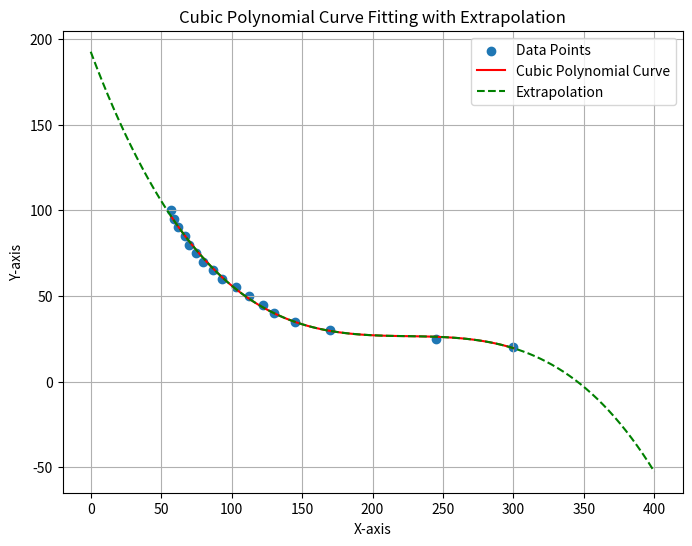

The matplotlib source for this figure:
import numpy as np
import matplotlib.pyplot as plt

x = [300,245,170,145,130,122,112,103,93,87,80,75,70,67,62,59,57]
y = [20,25,30,35,40,45,50,55,60,65,70,75,80,85,90,95,100]

# Finding the polynomial coefficients for a cubic polynomial
coefficients = np.polyfit(x, y, 3)
poly = np.poly1d(coefficients)

# Generating x values for the curve
x_curve = np.linspace(min(x), max(x), 100)
y_curve = poly(x_curve)

# Generating x values for extrapolation
x_extrapolate = np.linspace(0, 400, 100)  # Define x values for extrapolation
y_extrapolate = poly(x_extrapolate)  # Calculate y values using the cubic polynomial equation

# Plotting the points, polynomial curve, and extrapolation
plt.figure(figsize=(8, 6))
plt.scatter(x, y, label='Data Points')
plt.plot(x_curve, y_curve, 'r', label='Cubic Polynomial Curve')
plt.plot(x_extrapolate, y_extrapolate, 'g--', label='Extrapolation')
plt.xlabel('X-axis')
plt.ylabel('Y-axis')
plt.title('Cubic Polynomial Curve Fitting with Extrapolation')
plt.legend()
plt.grid(True)
plt.show()
